The GitHub repository Pranav1173/SIH contains a labelled image folder "Data Set" with 10 categories: aloe vera, brahmi, datura, hibiscus, Indian olive, malabar leaf, pepper, sandalwood, tulsi, turmeric. Examples follow, each with its label.

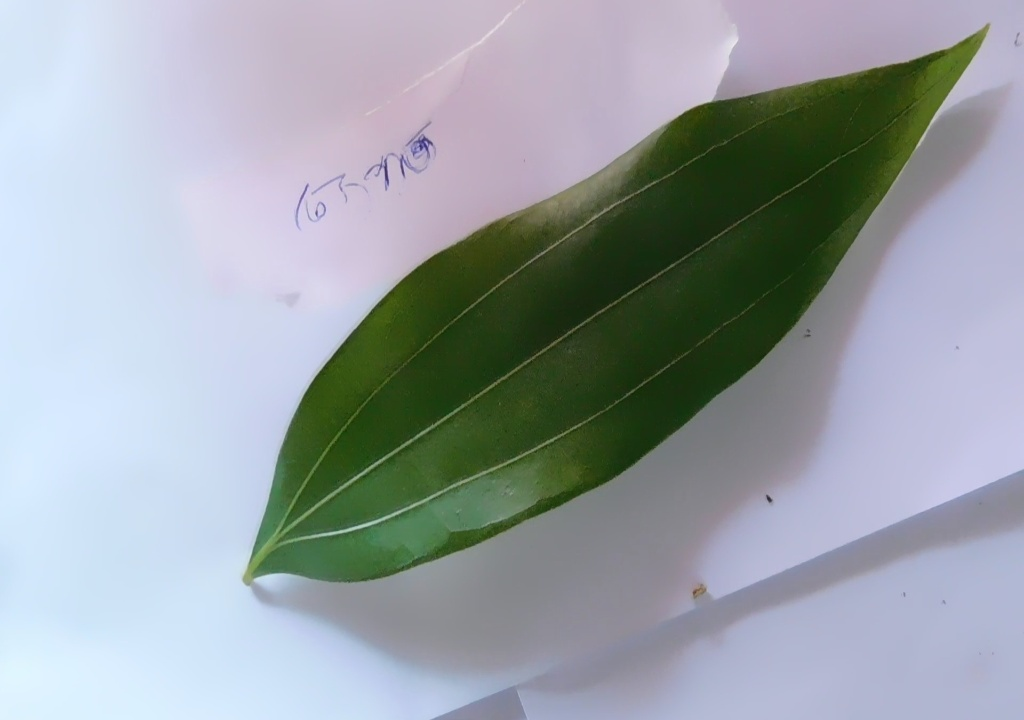
Label: malabar leaf

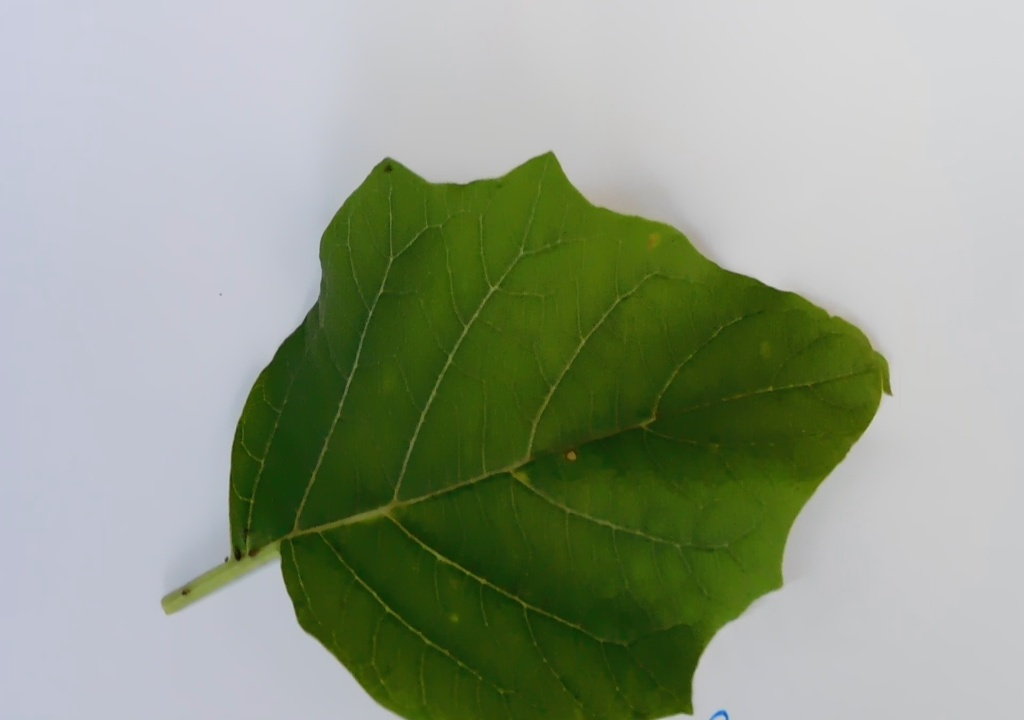
Label: datura

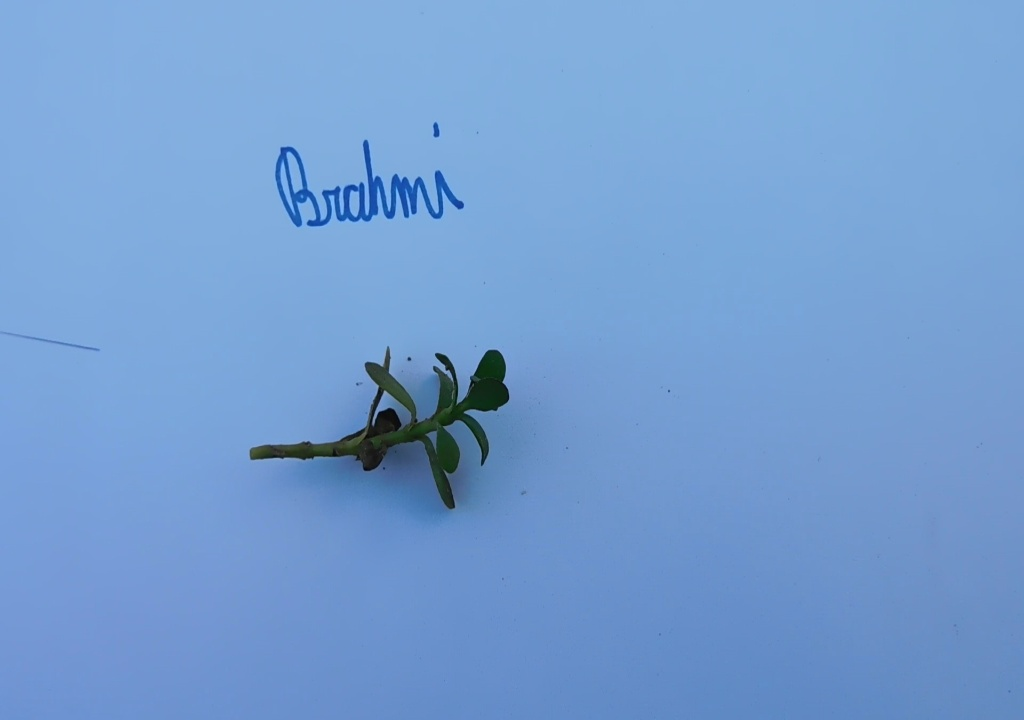
Label: brahmi

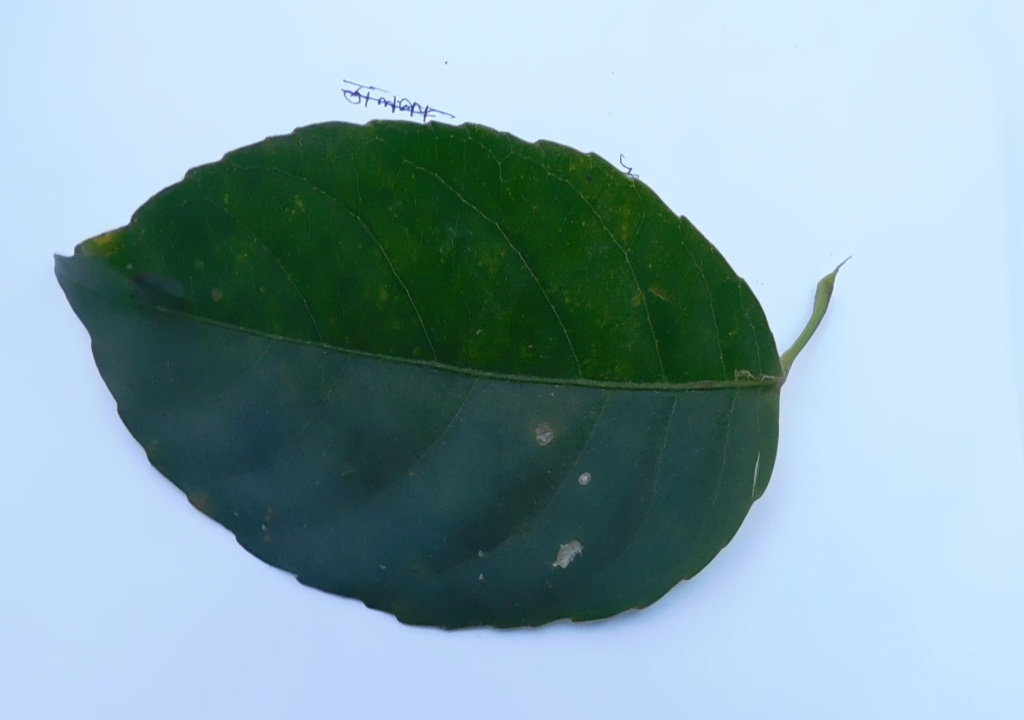
Label: Indian olive

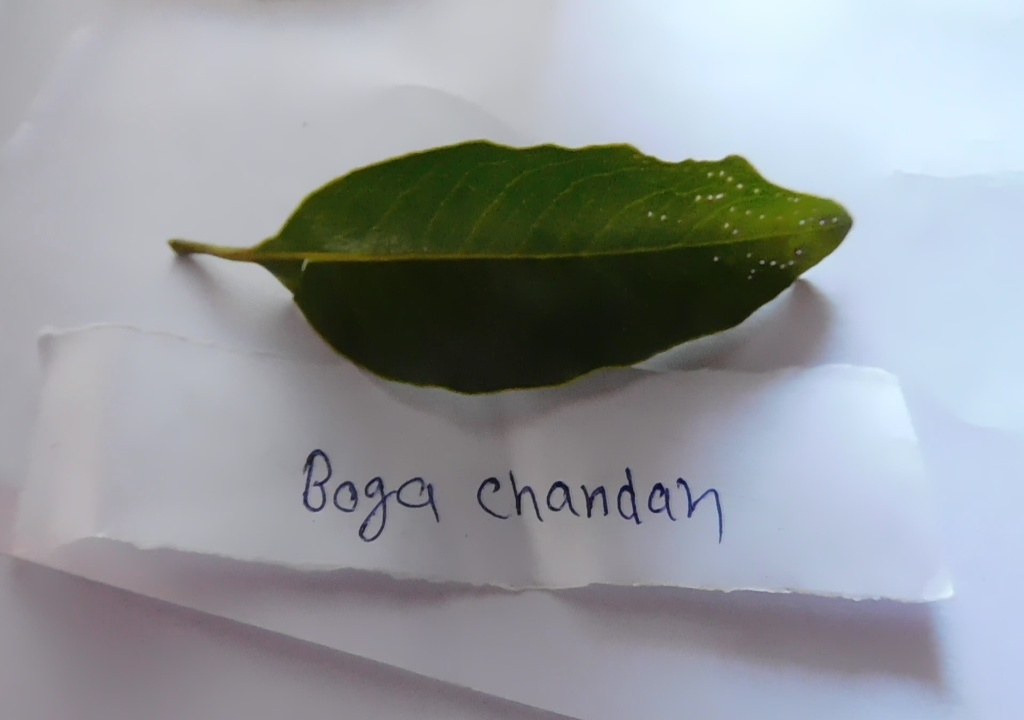
Label: sandalwood

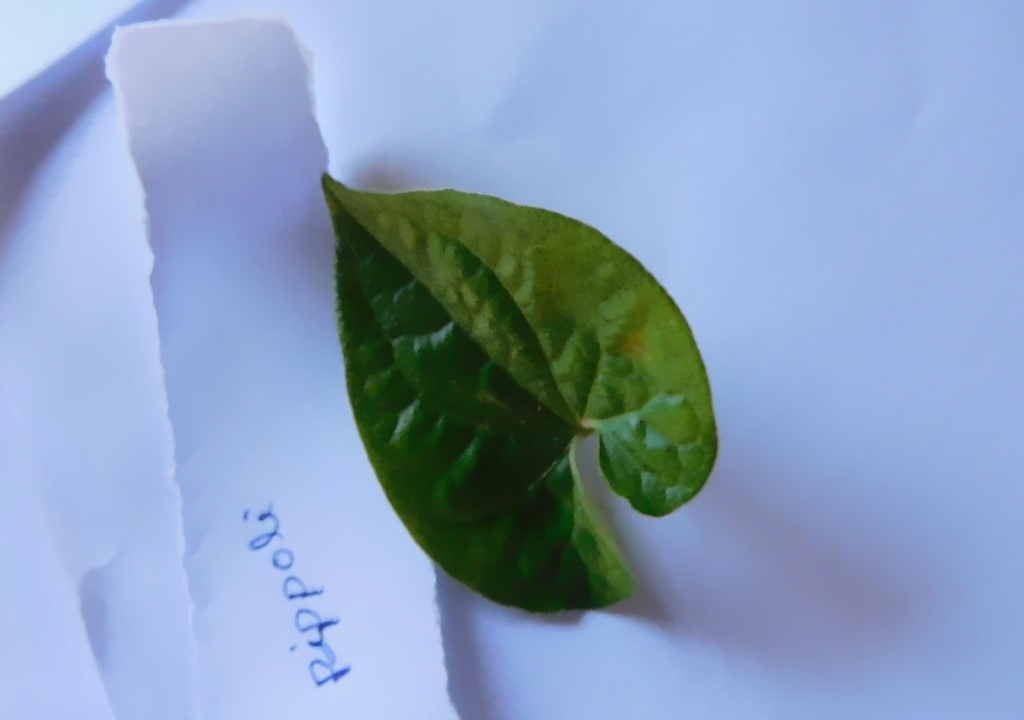
Label: pepper
